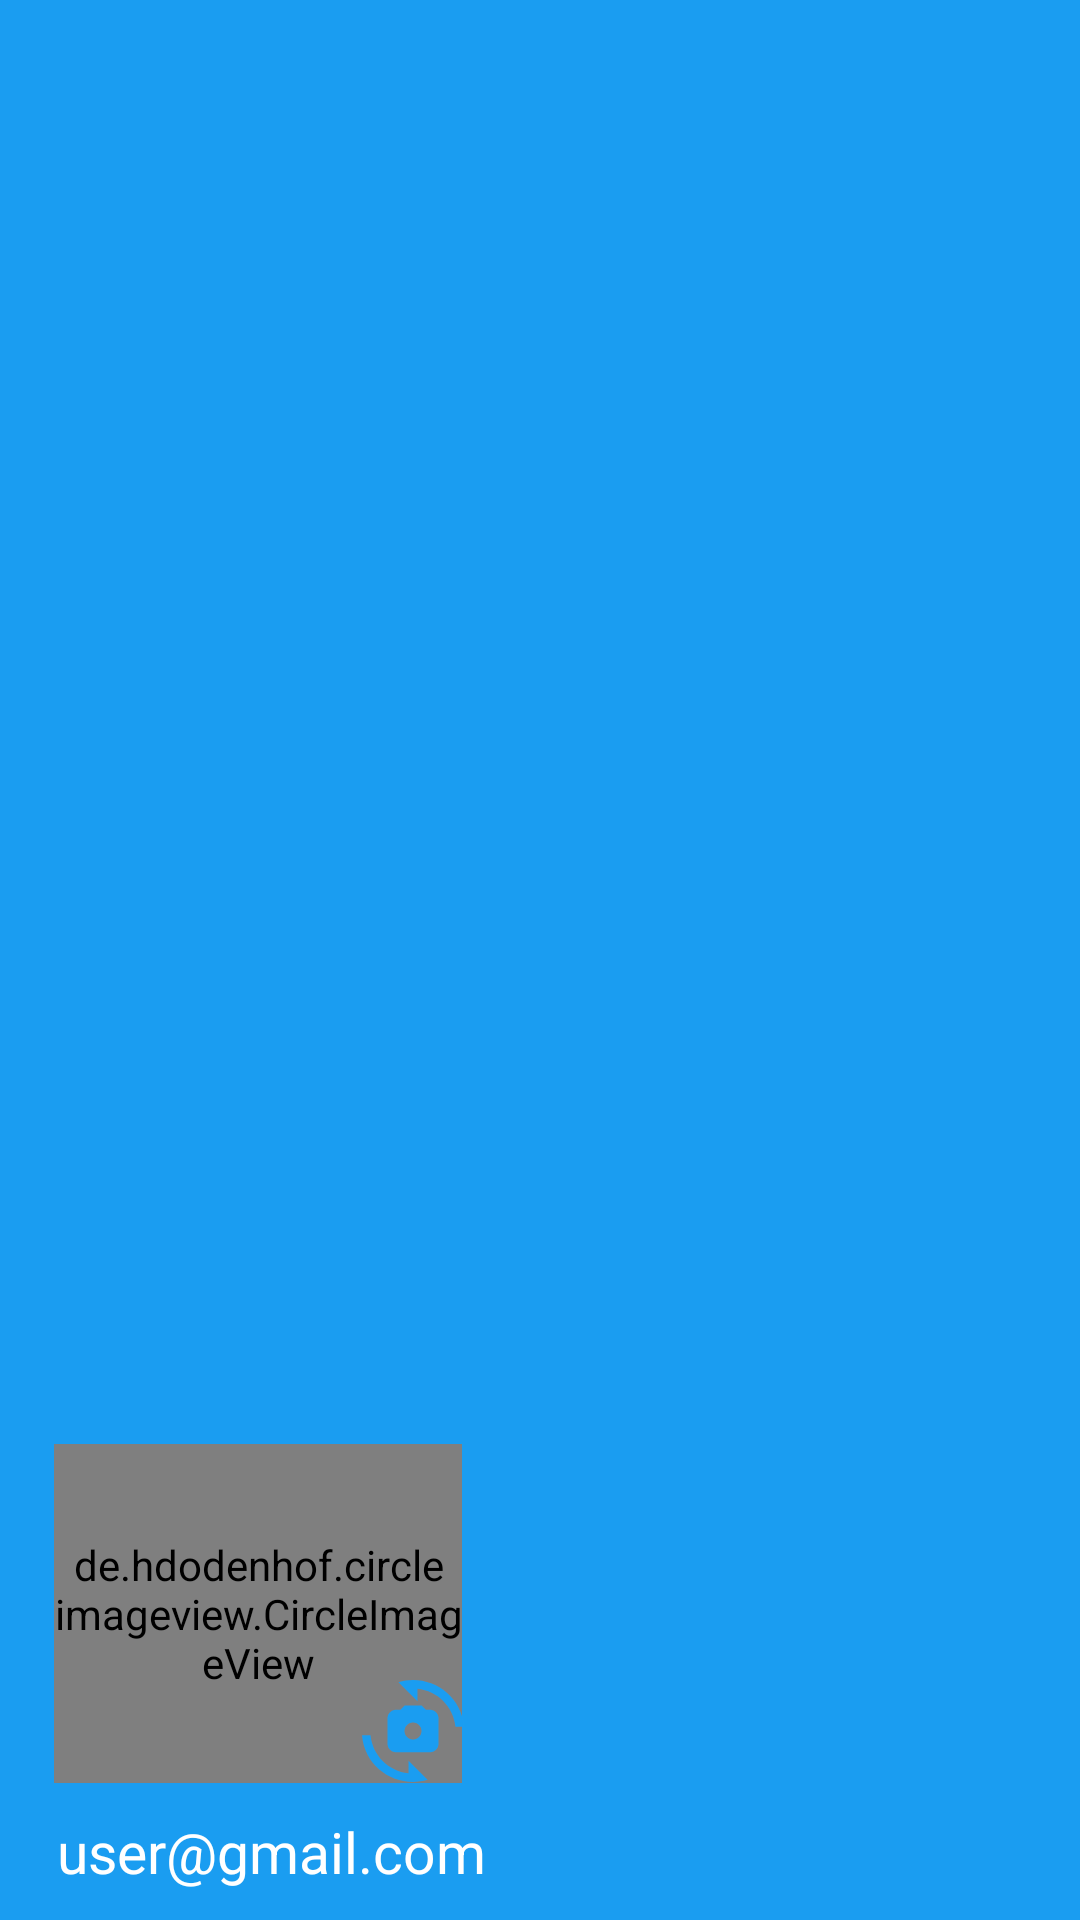

Android layout source for this screen:
<!-- AndroidManifest.xml: application theme Theme.Menu -->
<!-- res/layout/nav_header.xml -->
<?xml version="1.0" encoding="utf-8"?>
<RelativeLayout
    xmlns:android="http://schemas.android.com/apk/res/android"
    android:orientation="vertical"
    android:layout_width="match_parent"
    android:layout_height="200dp"
    android:background="@color/blue"
    android:gravity="bottom"
    android:paddingLeft="10dp"
    android:theme="@style/ThemeOverlay.AppCompat.Dark">

    <de.hdodenhof.circleimageview.CircleImageView
        android:id="@+id/user_photo"
        android:layout_width="136dp"
        android:layout_height="113dp"
        android:layout_alignParentStart="true"
        android:layout_alignParentTop="true"
        android:layout_marginStart="8dp"
        android:layout_marginTop="20dp"
        android:src="@drawable/baseline_account_circle_24" />

    <ImageView
        android:id="@+id/new_image"
        android:layout_width="34dp"
        android:layout_height="35dp"
        android:layout_alignEnd="@+id/user_photo"
        android:layout_alignBottom="@+id/user_photo"
        android:layout_marginEnd="-1dp"
        android:layout_marginBottom="0dp"
        android:background="@drawable/white_circle"
        android:src="@drawable/baseline_cameraswitch_24" />

    <TextView
        android:id="@+id/user_email"
        android:layout_width="wrap_content"
        android:layout_height="wrap_content"
        android:layout_below="@+id/user_photo"
        android:layout_alignStart="@+id/user_photo"
        android:layout_marginStart="1dp"
        android:layout_marginTop="10dp"
        android:layout_marginBottom="10dp"
        android:text="user@gmail.com"
        android:textColor="@color/white"
        android:textSize="19dp" />
</RelativeLayout>
<!-- resources referenced by this layout -->
<resources>
  <color name="blue">#1a9df1</color>
  <color name="white">#FFFFFFFF</color>
  <!-- drawable baseline_cameraswitch_24 (drawable) -->
  <vector android:height="24dp" android:tint="#1A9DF1"
      android:viewportHeight="24" android:viewportWidth="24"
      android:width="24dp" xmlns:android="http://schemas.android.com/apk/res/android">
      <path android:fillColor="@android:color/white" android:pathData="M16,7h-1l-1,-1h-4L9,7H8C6.9,7 6,7.9 6,9v6c0,1.1 0.9,2 2,2h8c1.1,0 2,-0.9 2,-2V9C18,7.9 17.1,7 16,7zM12,14c-1.1,0 -2,-0.9 -2,-2c0,-1.1 0.9,-2 2,-2s2,0.9 2,2C14,13.1 13.1,14 12,14z"/>
      <path android:fillColor="@android:color/white" android:pathData="M8.57,0.51l4.48,4.48V2.04c4.72,0.47 8.48,4.23 8.95,8.95c0,0 2,0 2,0C23.34,3.02 15.49,-1.59 8.57,0.51z"/>
      <path android:fillColor="@android:color/white" android:pathData="M10.95,21.96C6.23,21.49 2.47,17.73 2,13.01c0,0 -2,0 -2,0c0.66,7.97 8.51,12.58 15.43,10.48l-4.48,-4.48V21.96z"/>
  </vector>
  <style name="Theme.Menu" parent="Base.Theme.Menu" />
  <style name="Base.Theme.Menu" parent="Theme.Material3.DayNight.NoActionBar">
          
          <item name="colorPrimary">@color/blue</item>
          <item name="colorPrimaryVariant">@color/blue</item>
          <item name="android:statusBarColor">@color/blue</item>
      </style>
</resources>
